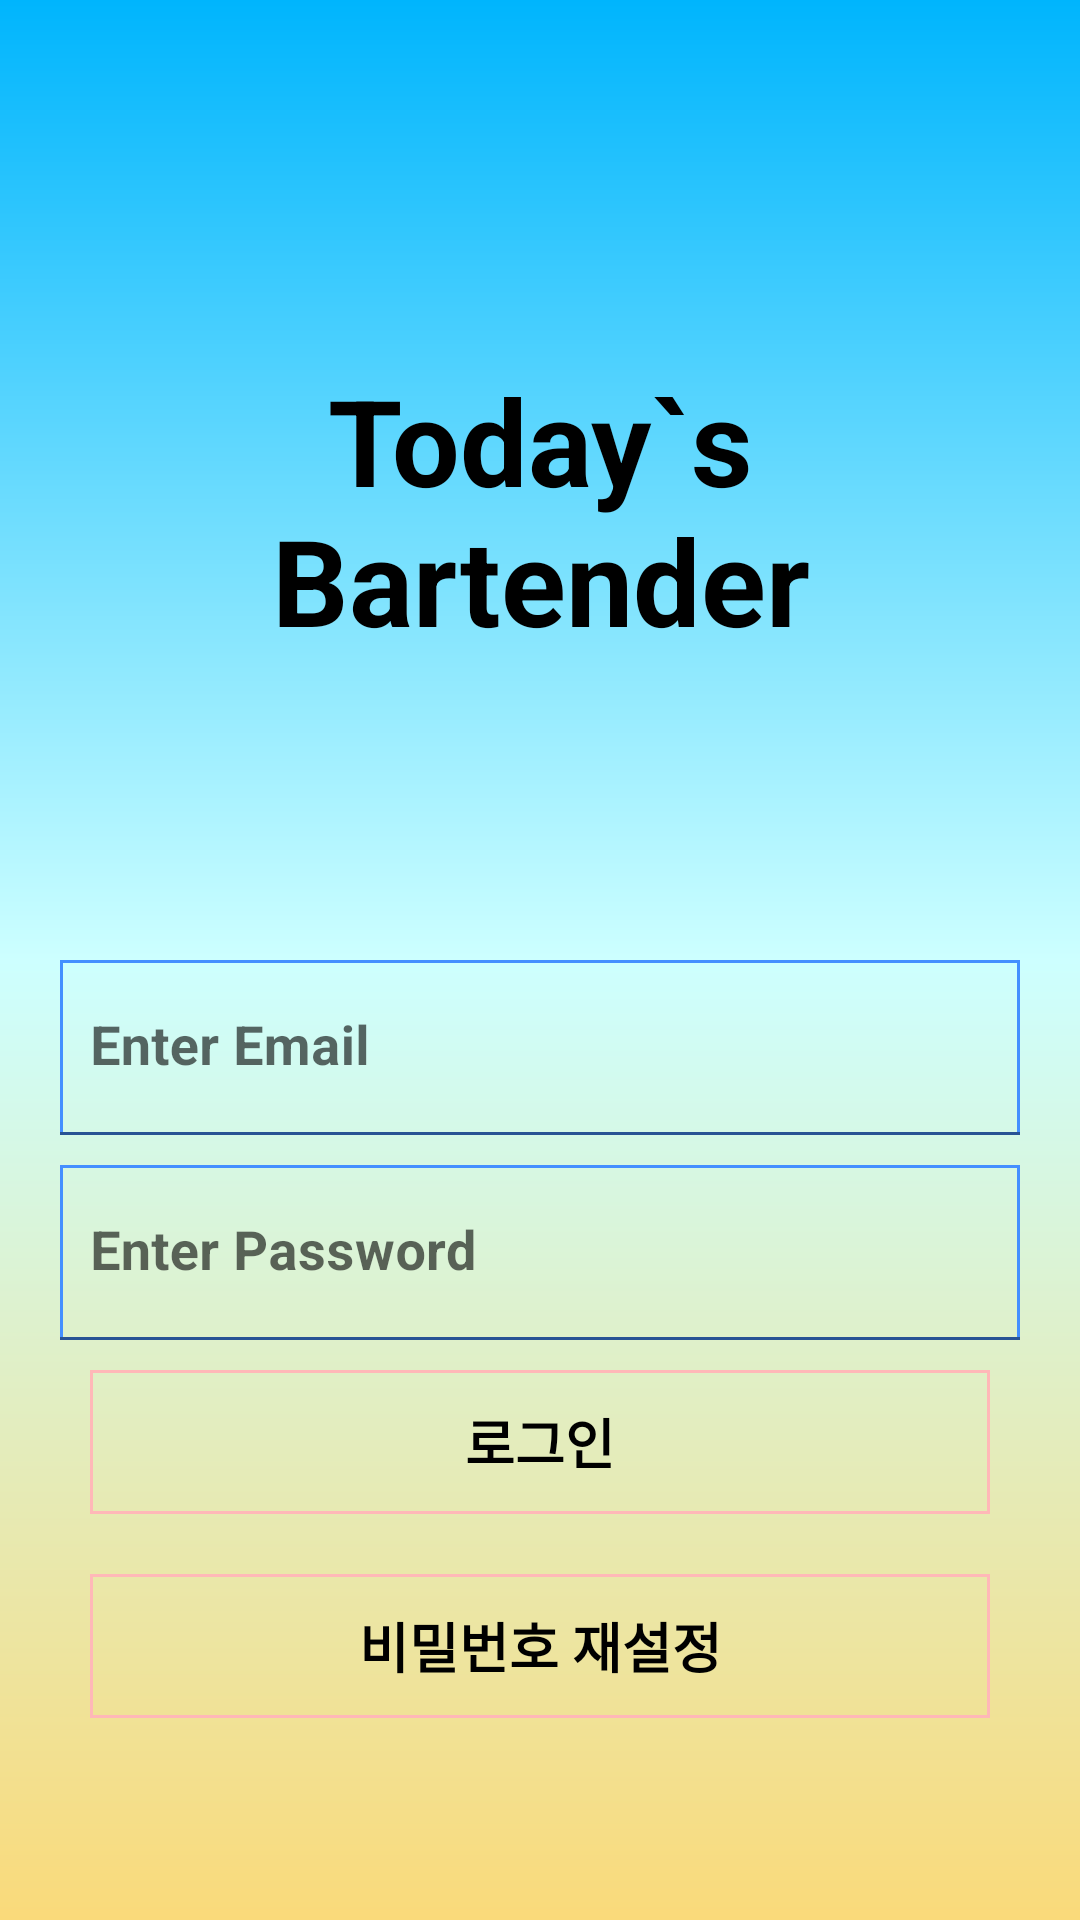

Write the Android layout XML for this screen, with the resource values it uses.
<!-- AndroidManifest.xml: application theme Theme.TodaysBartender -->
<!-- res/layout/activity_login.xml -->
<?xml version="1.0" encoding="utf-8"?>
<androidx.appcompat.widget.LinearLayoutCompat
    xmlns:android="http://schemas.android.com/apk/res/android"
    xmlns:tools="http://schemas.android.com/tools"
    android:layout_width="match_parent"
    android:layout_height="match_parent"
    android:background="@drawable/bg_gradient1"
    tools:context=".activity.user.LoginActivity">

    <androidx.appcompat.widget.LinearLayoutCompat
        android:layout_width="match_parent"
        android:layout_height="match_parent"
        android:orientation="vertical"
        android:padding="20dp"
        android:gravity="center">
        <TextView
            android:id="@+id/tvAppName"
            android:layout_width="match_parent"
            android:layout_height="300dp"
            android:text="Today`s Bartender"
            android:gravity="center"
            android:textColor="@android:color/black"
            android:textSize="40dp"
            android:textStyle="bold" />

        <androidx.appcompat.widget.LinearLayoutCompat
            android:layout_width="match_parent"
            android:layout_height="match_parent"
            android:orientation="vertical">

            <com.google.android.material.textfield.TextInputLayout
                android:layout_width="match_parent"
                android:layout_height="wrap_content">
                <com.google.android.material.textfield.TextInputEditText
                    android:id="@+id/etEmail"
                    android:layout_width="match_parent"
                    android:layout_height="wrap_content"
                    android:hint="Enter Email"
                    android:paddingStart="10dp"
                    android:textColorHint="@color/white"
                    android:textSize="18dp"
                    android:background="@drawable/bg_border"
                    android:textStyle="bold" />
            </com.google.android.material.textfield.TextInputLayout>

            <com.google.android.material.textfield.TextInputLayout
                android:layout_width="match_parent"
                android:layout_height="wrap_content">
                <com.google.android.material.textfield.TextInputEditText
                    android:id="@+id/etPassword"
                    android:layout_width="match_parent"
                    android:layout_height="wrap_content"
                    android:layout_marginTop="10dp"
                    android:hint="Enter Password"
                    android:paddingStart="10dp"
                    android:textColorHint="@color/white"
                    android:textSize="18dp"
                    android:background="@drawable/bg_border"
                    android:textStyle="bold" />
            </com.google.android.material.textfield.TextInputLayout>

            <androidx.appcompat.widget.AppCompatButton
                android:id="@+id/btnLogin"
                android:layout_width="match_parent"
                android:layout_height="wrap_content"
                android:layout_margin="10dp"
                android:text="로그인"
                android:textColor="@android:color/black"
                android:textSize="18dp"
                android:background="@drawable/bg_btn"
                android:textStyle="bold" />
            <androidx.appcompat.widget.AppCompatButton
                android:id="@+id/btnGoPasswordReset"
                android:layout_width="match_parent"
                android:layout_height="wrap_content"
                android:layout_margin="10dp"
                android:text="비밀번호 재설정"
                android:textColor="@android:color/black"
                android:textSize="18dp"
                android:background="@drawable/bg_btn"
                android:textStyle="bold" />

        </androidx.appcompat.widget.LinearLayoutCompat>

    </androidx.appcompat.widget.LinearLayoutCompat>
</androidx.appcompat.widget.LinearLayoutCompat>
<!-- resources referenced by this layout -->
<resources>
  <!-- drawable bg_border (drawable-v24) -->
  <shape
      xmlns:android="http://schemas.android.com/apk/res/android"
      android:shape="rectangle">
  
      <solid android:color="@android:color/transparent" />
  
      <stroke
          android:width="1dp"
          android:color="#448FFF" />
  </shape>
  <!-- drawable bg_btn (drawable-v24) -->
  <selector xmlns:android="http://schemas.android.com/apk/res/android">
  
      <item android:state_pressed="false">
          <shape
              xmlns:android="http://schemas.android.com/apk/res/android"
              android:shape="rectangle">
  
              <solid android:color="@android:color/transparent" />
  
              <stroke
                  android:width="1dp"
                  android:color="#FFB8B8" />
          </shape>
      </item>
  
      <item android:state_pressed="true" >
          <shape
              xmlns:android="http://schemas.android.com/apk/res/android"
              android:shape="rectangle">
  
              <solid android:color="@android:color/transparent" />
              <stroke
                  android:width="1dp"
                  android:color="#EEFF00" />
              <corners
                  android:topLeftRadius="10dp"
                  android:topRightRadius="10dp"
                  android:bottomLeftRadius="10dp"
                  android:bottomRightRadius="10dp" />
          </shape>
      </item>
  
  </selector>
  <!-- drawable bg_gradient1 (drawable) -->
  <shape
      xmlns:android="http://schemas.android.com/apk/res/android"
      android:shape="rectangle">
  
      <gradient
          android:angle="90"
          android:startColor="#FADA7A"
          android:centerColor="#CDFFFF"
          android:endColor="#00B5FD"
          android:type="linear" />
  </shape>
  <style name="Theme.TodaysBartender" parent="Theme.MaterialComponents.DayNight.DarkActionBar">
          
          <item name="colorPrimary">@color/purple_500</item>
          <item name="colorPrimaryVariant">@color/purple_700</item>
          <item name="colorOnPrimary">@color/white</item>
          
          <item name="colorSecondary">@color/teal_200</item>
          <item name="colorSecondaryVariant">@color/teal_700</item>
          <item name="colorOnSecondary">@color/black</item>
          
          <item name="android:statusBarColor" tools:targetApi="l">?attr/colorPrimaryVariant</item>
          
      </style>
  <!-- not gathered from this repository: default colours our renderer supplied (Android Studio template values) -->
  <color name="purple_500">#FF6200EE</color>
  <color name="purple_700">#FF3700B3</color>
  <color name="teal_200">#FF03DAC5</color>
  <color name="teal_700">#FF018786</color>
  <color name="black">#FF000000</color>
  <color name="white">#FFFFFFFF</color>
</resources>
